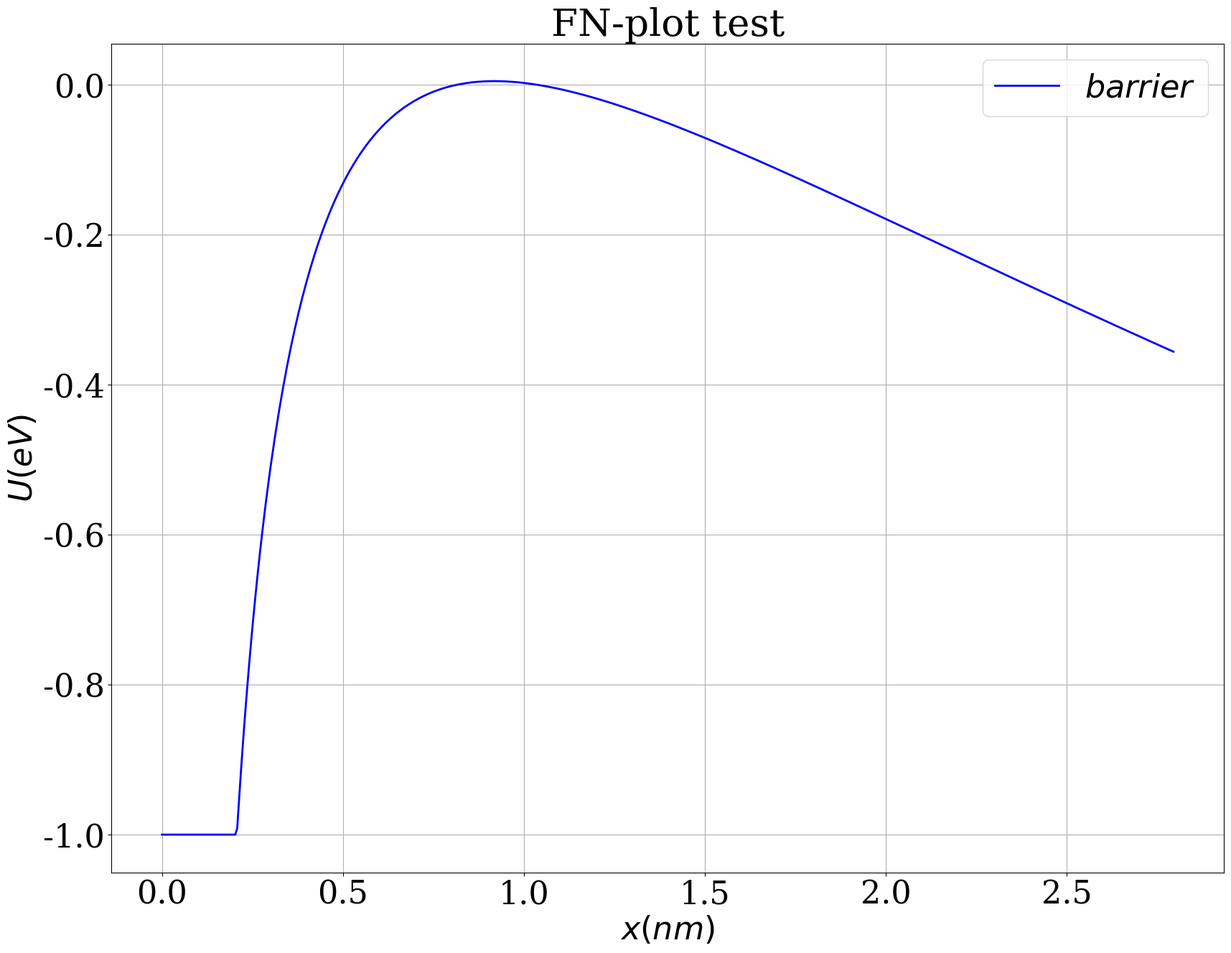

The script that saved this image: (Note: this script raises an exception after producing the figure.)
#!/usr/bin/env python

import matplotlib
import matplotlib.pyplot as plt
import numpy as np

matplotlib.rcParams["font.family"] = "Serif"
matplotlib.rcParams["font.size"] = 32
matplotlib.rcParams["axes.labelsize"] = 32
matplotlib.rcParams["xtick.labelsize"] = 32
matplotlib.rcParams["ytick.labelsize"] = 32
matplotlib.rcParams["legend.fontsize"] = 32

fig = plt.figure(figsize=(20,15))
ax = fig.gca()
ax.grid()
ax.set_xlabel(r"$x(nm)$")
ax.set_ylabel(r"$U(eV)$")
ax.set_title(r"FN-plot test")

x = np.array([0.1000000000000000E-03,0.5569445200785558E-02,0.1103889040157112E-01,0.1650833560235667E-01,0.2197778080314223E-01,0.2744722600392779E-01,0.3291667120471335E-01,0.3838611640549891E-01,0.4385556160628447E-01,0.4932500680707003E-01,0.5479445200785558E-01,0.6026389720864114E-01,0.6573334240942670E-01,0.7120278761021226E-01,0.7667223281099782E-01,0.8214167801178338E-01,0.8761112321256893E-01,0.9308056841335449E-01,0.9855001361414005E-01,0.1040194588149256E+00,0.1094889040157112E+00,0.1149583492164967E+00,0.1204277944172823E+00,0.1258972396180678E+00,0.1313666848188534E+00,0.1368361300196390E+00,0.1423055752204245E+00,0.1477750204212100E+00,0.1532444656219956E+00,0.1587139108227812E+00,0.1641833560235667E+00,0.1696528012243523E+00,0.1751222464251379E+00,0.1805916916259234E+00,0.1860611368267090E+00,0.1915305820274945E+00,0.1970000272282801E+00,0.2024694724290657E+00,0.2079389176298512E+00,0.2134083628306367E+00,0.2188778080314223E+00,0.2243472532322079E+00,0.2298166984329934E+00,0.2352861436337790E+00,0.2407555888345645E+00,0.2462250340353501E+00,0.2516944792361356E+00,0.2571639244369212E+00,0.2626333696377068E+00,0.2681028148384924E+00,0.2735722600392779E+00,0.2790417052400634E+00,0.2845111504408490E+00,0.2899805956416346E+00,0.2954500408424201E+00,0.3009194860432057E+00,0.3063889312439912E+00,0.3118583764447768E+00,0.3173278216455624E+00,0.3227972668463479E+00,0.3282667120471335E+00,0.3337361572479191E+00,0.3392056024487046E+00,0.3446750476494901E+00,0.3501444928502757E+00,0.3556139380510613E+00,0.3610833832518469E+00,0.3665528284526324E+00,0.3720222736534179E+00,0.3774917188542035E+00,0.3829611640549890E+00,0.3884306092557746E+00,0.3939000544565602E+00,0.3993694996573458E+00,0.4048389448581313E+00,0.4103083900589168E+00,0.4157778352597024E+00,0.4212472804604880E+00,0.4267167256612735E+00,0.4321861708620591E+00,0.4376556160628446E+00,0.4431250612636302E+00,0.4485945064644158E+00,0.4540639516652013E+00,0.4595333968659869E+00,0.4650028420667724E+00,0.4704722872675580E+00,0.4759417324683435E+00,0.4814111776691291E+00,0.4868806228699147E+00,0.4923500680707003E+00,0.4978195132714858E+00,0.5032889584722713E+00,0.5087584036730569E+00,0.5142278488738424E+00,0.5196972940746281E+00,0.5251667392754136E+00,0.5306361844761991E+00,0.5361056296769847E+00,0.5415750748777702E+00,0.5470445200785559E+00,0.5525139652793414E+00,0.5579834104801269E+00,0.5634528556809125E+00,0.5689223008816980E+00,0.5743917460824836E+00,0.5798611912832692E+00,0.5853306364840547E+00,0.5908000816848402E+00,0.5962695268856258E+00,0.6017389720864114E+00,0.6072084172871970E+00,0.6126778624879825E+00,0.6181473076887680E+00,0.6236167528895536E+00,0.6290861980903392E+00,0.6345556432911248E+00,0.6400250884919103E+00,0.6454945336926958E+00,0.6509639788934815E+00,0.6564334240942670E+00,0.6619028692950525E+00,0.6673723144958381E+00,0.6728417596966236E+00,0.6783112048974091E+00,0.6837806500981948E+00,0.6892500952989803E+00,0.6947195404997659E+00,0.7001889857005514E+00,0.7056584309013370E+00,0.7111278761021226E+00,0.7165973213029081E+00,0.7220667665036937E+00,0.7275362117044792E+00,0.7330056569052648E+00,0.7384751021060504E+00,0.7439445473068359E+00,0.7494139925076214E+00,0.7548834377084070E+00,0.7603528829091926E+00,0.7658223281099781E+00,0.7712917733107637E+00,0.7767612185115492E+00,0.7822306637123349E+00,0.7877001089131204E+00,0.7931695541139059E+00,0.7986389993146915E+00,0.8041084445154770E+00,0.8095778897162627E+00,0.8150473349170482E+00,0.8205167801178337E+00,0.8259862253186193E+00,0.8314556705194048E+00,0.8369251157201903E+00,0.8423945609209760E+00,0.8478640061217615E+00,0.8533334513225470E+00,0.8588028965233326E+00,0.8642723417241182E+00,0.8697417869249038E+00,0.8752112321256893E+00,0.8806806773264748E+00,0.8861501225272604E+00,0.8916195677280460E+00,0.8970890129288316E+00,0.9025584581296171E+00,0.9080279033304026E+00,0.9134973485311882E+00,0.9189667937319738E+00,0.9244362389327593E+00,0.9299056841335449E+00,0.9353751293343304E+00,0.9408445745351159E+00,0.9463140197359016E+00,0.9517834649366871E+00,0.9572529101374727E+00,0.9627223553382582E+00,0.9681918005390437E+00,0.9736612457398294E+00,0.9791306909406149E+00,0.9846001361414005E+00,0.9900695813421860E+00,0.9955390265429716E+00,0.1001008471743757E+01,0.1006477916944543E+01,0.1011947362145328E+01,0.1017416807346114E+01,0.1022886252546899E+01,0.1028355697747685E+01,0.1033825142948470E+01,0.1039294588149256E+01,0.1044764033350042E+01,0.1050233478550827E+01,0.1055702923751613E+01,0.1061172368952398E+01,0.1066641814153184E+01,0.1072111259353969E+01,0.1077580704554755E+01,0.1083050149755540E+01,0.1088519594956326E+01,0.1093989040157112E+01,0.1099458485357897E+01,0.1104927930558683E+01,0.1110397375759468E+01,0.1115866820960254E+01,0.1121336266161039E+01,0.1126805711361825E+01,0.1132275156562611E+01,0.1137744601763396E+01,0.1143214046964182E+01,0.1148683492164967E+01,0.1154152937365753E+01,0.1159622382566538E+01,0.1165091827767324E+01,0.1170561272968109E+01,0.1176030718168895E+01,0.1181500163369680E+01,0.1186969608570466E+01,0.1192439053771252E+01,0.1197908498972037E+01,0.1203377944172823E+01,0.1208847389373608E+01,0.1214316834574394E+01,0.1219786279775180E+01,0.1225255724975965E+01,0.1230725170176751E+01,0.1236194615377536E+01,0.1241664060578322E+01,0.1247133505779107E+01,0.1252602950979893E+01,0.1258072396180678E+01,0.1263541841381464E+01,0.1269011286582250E+01,0.1274480731783035E+01,0.1279950176983821E+01,0.1285419622184606E+01,0.1290889067385392E+01,0.1296358512586177E+01,0.1301827957786963E+01,0.1307297402987748E+01,0.1312766848188534E+01,0.1318236293389319E+01,0.1323705738590105E+01,0.1329175183790891E+01,0.1334644628991676E+01,0.1340114074192462E+01,0.1345583519393247E+01,0.1351052964594033E+01,0.1356522409794818E+01,0.1361991854995604E+01,0.1367461300196390E+01,0.1372930745397175E+01,0.1378400190597961E+01,0.1383869635798746E+01,0.1389339080999532E+01,0.1394808526200317E+01,0.1400277971401103E+01,0.1405747416601888E+01,0.1411216861802674E+01,0.1416686307003460E+01,0.1422155752204245E+01,0.1427625197405031E+01,0.1433094642605816E+01,0.1438564087806602E+01,0.1444033533007387E+01,0.1449502978208173E+01,0.1454972423408958E+01,0.1460441868609744E+01,0.1465911313810530E+01,0.1471380759011315E+01,0.1476850204212101E+01,0.1482319649412886E+01,0.1487789094613672E+01,0.1493258539814457E+01,0.1498727985015243E+01,0.1504197430216029E+01,0.1509666875416814E+01,0.1515136320617600E+01,0.1520605765818385E+01,0.1526075211019171E+01,0.1531544656219956E+01,0.1537014101420742E+01,0.1542483546621527E+01,0.1547952991822313E+01,0.1553422437023098E+01,0.1558891882223884E+01,0.1564361327424670E+01,0.1569830772625455E+01,0.1575300217826241E+01,0.1580769663027026E+01,0.1586239108227812E+01,0.1591708553428598E+01,0.1597177998629383E+01,0.1602647443830169E+01,0.1608116889030954E+01,0.1613586334231740E+01,0.1619055779432525E+01,0.1624525224633311E+01,0.1629994669834096E+01,0.1635464115034882E+01,0.1640933560235667E+01,0.1646403005436453E+01,0.1651872450637239E+01,0.1657341895838024E+01,0.1662811341038810E+01,0.1668280786239595E+01,0.1673750231440381E+01,0.1679219676641166E+01,0.1684689121841952E+01,0.1690158567042737E+01,0.1695628012243523E+01,0.1701097457444309E+01,0.1706566902645094E+01,0.1712036347845880E+01,0.1717505793046665E+01,0.1722975238247451E+01,0.1728444683448236E+01,0.1733914128649022E+01,0.1739383573849808E+01,0.1744853019050593E+01,0.1750322464251379E+01,0.1755791909452164E+01,0.1761261354652950E+01,0.1766730799853735E+01,0.1772200245054521E+01,0.1777669690255306E+01,0.1783139135456092E+01,0.1788608580656877E+01,0.1794078025857663E+01,0.1799547471058449E+01,0.1805016916259234E+01,0.1810486361460020E+01,0.1815955806660805E+01,0.1821425251861591E+01,0.1826894697062377E+01,0.1832364142263162E+01,0.1837833587463948E+01,0.1843303032664733E+01,0.1848772477865519E+01,0.1854241923066304E+01,0.1859711368267090E+01,0.1865180813467875E+01,0.1870650258668661E+01,0.1876119703869446E+01,0.1881589149070232E+01,0.1887058594271018E+01,0.1892528039471803E+01,0.1897997484672589E+01,0.1903466929873374E+01,0.1908936375074160E+01,0.1914405820274945E+01,0.1919875265475731E+01,0.1925344710676516E+01,0.1930814155877302E+01,0.1936283601078088E+01,0.1941753046278873E+01,0.1947222491479659E+01,0.1952691936680444E+01,0.1958161381881230E+01,0.1963630827082015E+01,0.1969100272282801E+01,0.1974569717483587E+01,0.1980039162684372E+01,0.1985508607885158E+01,0.1990978053085943E+01,0.1996447498286729E+01,0.2001916943487514E+01,0.2007386388688300E+01,0.2012855833889085E+01,0.2018325279089871E+01,0.2023794724290657E+01,0.2029264169491442E+01,0.2034733614692228E+01,0.2040203059893013E+01,0.2045672505093799E+01,0.2051141950294585E+01,0.2056611395495370E+01,0.2062080840696156E+01,0.2067550285896941E+01,0.2073019731097727E+01,0.2078489176298512E+01,0.2083958621499298E+01,0.2089428066700084E+01,0.2094897511900869E+01,0.2100366957101655E+01,0.2105836402302440E+01,0.2111305847503226E+01,0.2116775292704011E+01,0.2122244737904797E+01,0.2127714183105582E+01,0.2133183628306368E+01,0.2138653073507153E+01,0.2144122518707939E+01,0.2149591963908724E+01,0.2155061409109510E+01,0.2160530854310296E+01,0.2166000299511081E+01,0.2171469744711867E+01,0.2176939189912652E+01,0.2182408635113438E+01,0.2187878080314224E+01,0.2193347525515009E+01,0.2198816970715795E+01,0.2204286415916580E+01,0.2209755861117366E+01,0.2215225306318151E+01,0.2220694751518937E+01,0.2226164196719723E+01,0.2231633641920508E+01,0.2237103087121294E+01,0.2242572532322079E+01,0.2248041977522865E+01,0.2253511422723650E+01,0.2258980867924436E+01,0.2264450313125221E+01,0.2269919758326007E+01,0.2275389203526792E+01,0.2280858648727578E+01,0.2286328093928363E+01,0.2291797539129149E+01,0.2297266984329934E+01,0.2302736429530720E+01,0.2308205874731506E+01,0.2313675319932291E+01,0.2319144765133077E+01,0.2324614210333862E+01,0.2330083655534648E+01,0.2335553100735434E+01,0.2341022545936219E+01,0.2346491991137005E+01,0.2351961436337790E+01,0.2357430881538576E+01,0.2362900326739361E+01,0.2368369771940147E+01,0.2373839217140933E+01,0.2379308662341718E+01,0.2384778107542504E+01,0.2390247552743289E+01,0.2395716997944075E+01,0.2401186443144860E+01,0.2406655888345646E+01,0.2412125333546431E+01,0.2417594778747217E+01,0.2423064223948002E+01,0.2428533669148788E+01,0.2434003114349574E+01,0.2439472559550359E+01,0.2444942004751145E+01,0.2450411449951930E+01,0.2455880895152716E+01,0.2461350340353501E+01,0.2466819785554287E+01,0.2472289230755072E+01,0.2477758675955858E+01,0.2483228121156644E+01,0.2488697566357429E+01,0.2494167011558215E+01,0.2499636456759000E+01,0.2505105901959786E+01,0.2510575347160572E+01,0.2516044792361357E+01,0.2521514237562143E+01,0.2526983682762928E+01,0.2532453127963714E+01,0.2537922573164499E+01,0.2543392018365285E+01,0.2548861463566070E+01,0.2554330908766856E+01,0.2559800353967641E+01,0.2565269799168427E+01,0.2570739244369213E+01,0.2576208689569998E+01,0.2581678134770784E+01,0.2587147579971569E+01,0.2592617025172355E+01,0.2598086470373140E+01,0.2603555915573926E+01,0.2609025360774711E+01,0.2614494805975497E+01,0.2619964251176282E+01,0.2625433696377068E+01,0.2630903141577854E+01,0.2636372586778639E+01,0.2641842031979425E+01,0.2647311477180210E+01,0.2652780922380996E+01,0.2658250367581782E+01,0.2663719812782567E+01,0.2669189257983353E+01,0.2674658703184138E+01,0.2680128148384924E+01,0.2685597593585709E+01,0.2691067038786495E+01,0.2696536483987281E+01,0.2702005929188066E+01,0.2707475374388852E+01,0.2712944819589637E+01,0.2718414264790423E+01,0.2723883709991208E+01,0.2729353155191994E+01,0.2734822600392779E+01,0.2740292045593565E+01,0.2745761490794350E+01,0.2751230935995136E+01,0.2756700381195921E+01,0.2762169826396707E+01,0.2767639271597492E+01,0.2773108716798278E+01,0.2778578161999064E+01,0.2784047607199849E+01,0.2789517052400635E+01,0.2794986497601420E+01])
y = np.array([-0.1000000000000000E+01,-0.1000000000000000E+01,-0.1000000000000000E+01,-0.1000000000000000E+01,-0.1000000000000000E+01,-0.1000000000000000E+01,-0.1000000000000000E+01,-0.1000000000000000E+01,-0.1000000000000000E+01,-0.1000000000000000E+01,-0.1000000000000000E+01,-0.1000000000000000E+01,-0.1000000000000000E+01,-0.1000000000000000E+01,-0.1000000000000000E+01,-0.1000000000000000E+01,-0.1000000000000000E+01,-0.1000000000000000E+01,-0.1000000000000000E+01,-0.1000000000000000E+01,-0.1000000000000000E+01,-0.1000000000000000E+01,-0.1000000000000000E+01,-0.1000000000000000E+01,-0.1000000000000000E+01,-0.1000000000000000E+01,-0.1000000000000000E+01,-0.1000000000000000E+01,-0.1000000000000000E+01,-0.1000000000000000E+01,-0.1000000000000000E+01,-0.1000000000000000E+01,-0.1000000000000000E+01,-0.1000000000000000E+01,-0.1000000000000000E+01,-0.1000000000000000E+01,-0.1000000000000000E+01,-0.1000000000000000E+01,-0.9914395714158445E+00,-0.9500525538530848E+00,-0.9108768628506800E+00,-0.8737503380262409E+00,-0.8385262580528904E+00,-0.8050715461723752E+00,-0.7732652203093728E+00,-0.7429970497533648E+00,-0.7141663869863738E+00,-0.6866811485811521E+00,-0.6604569234386588E+00,-0.6354161901802806E+00,-0.6114876284187204E+00,-0.5886055110268630E+00,-0.5667091665048745E+00,-0.5457425021904720E+00,-0.5256535804279561E+00,-0.5063942409580324E+00,-0.4879197637527224E+00,-0.4701885673299994E+00,-0.4531619382674735E+00,-0.4368037882146887E+00,-0.4210804351968291E+00,-0.4059604064231455E+00,-0.3914142601728482E+00,-0.3774144246393772E+00,-0.3639350518787472E+00,-0.3509518852358349E+00,-0.3384421388195261E+00,-0.3263843877682290E+00,-0.3147584681952774E+00,-0.3035453858324697E+00,-0.2927272325021524E+00,-0.2822871096462203E+00,-0.2722090582261202E+00,-0.2624779943830884E+00,-0.2530796503138730E+00,-0.2440005198752783E+00,-0.2352278084820881E+00,-0.2267493869081525E+00,-0.2185537486404358E+00,-0.2106299704712791E+00,-0.2029676760455984E+00,-0.1955570021077107E+00,-0.1883885672173833E+00,-0.1814534427269033E+00,-0.1747431258307921E+00,-0.1682495145175096E+00,-0.1619648842683707E+00,-0.1558818663631215E+00,-0.1499934276643994E+00,-0.1442928517647843E+00,-0.1387737213904832E+00,-0.1334299019650010E+00,-0.1282555262445608E+00,-0.1232449799446115E+00,-0.1183928882836407E+00,-0.1136941033767098E+00,-0.1091436924167664E+00,-0.1047369265868919E+00,-0.1004692706512885E+00,-0.9633637317701904E-01,-0.9233405734235489E-01,-0.8845831229108725E-01,-0.8470528499533425E-01,-0.8107127259229652E-01,-0.7755271516306483E-01,-0.7414618892401403E-01,-0.7084839980354174E-01,-0.6765617737894913E-01,-0.6456646915011943E-01,-0.6157633512837402E-01,-0.5868294272045049E-01,-0.5588356188899257E-01,-0.5317556057227579E-01,-0.5055640034711040E-01,-0.4802363231999185E-01,-0.4557489323260899E-01,-0.4320790176877526E-01,-0.4092045505073427E-01,-0.3871042531360647E-01,-0.3657575674750180E-01,-0.3451446249751605E-01,-0.3252462181248045E-01,-0.3060437733393018E-01,-0.2875193251731384E-01,-0.2696554917797694E-01,-0.2524354515493610E-01,-0.2358429208589952E-01,-0.2198621328740213E-01,-0.2044778173430906E-01,-0.1896751813329578E-01,-0.1754398908524285E-01,-0.1617580533179974E-01,-0.1486162008164904E-01,-0.1360012741228073E-01,-0.1239006074333110E-01,-0.1123019137777487E-01,-0.1011932710748115E-01,-0.9056310879842600E-02,-0.8040019522380204E-02,-0.7069362522406475E-02,-0.6143280858991851E-02,-0.5260745884639928E-02,-0.4420758254219836E-02,-0.3622346898844053E-02,-0.2864568042505455E-02,-0.2146504259411486E-02,-0.1467263570062327E-02,-0.8259785742298908E-03,-0.2218056190916307E-03,0.3460759991323337E-03,0.8784648016009755E-03,0.1376137862815874E-02,0.1839851517526414E-02,0.2270342039907780E-02,0.2668326296272339E-02,0.3034502372506631E-02,0.3369550177373115E-02,0.3674132022747190E-02,0.3948893181815072E-02,0.4194462426201473E-02,0.4411452542948779E-02,0.4600460832223707E-02,0.4762069586584372E-02,0.4896846552599698E-02,0.5005345375574177E-02,0.5088106028095174E-02,0.5145655223082968E-02,0.5178506811997163E-02,0.5187162168813264E-02,0.5172110560362320E-02,0.5133829503592702E-02,0.5072785110292077E-02,0.4989432419776285E-02,0.4884215720036111E-02,0.4757568857802097E-02,0.4609915537974851E-02,0.4441669612840482E-02,0.4253235361476482E-02,0.4045007759734376E-02,0.3817372741166558E-02,0.3570707449250088E-02,0.3305380481244180E-02,0.3021752124002575E-02,0.2720174582049262E-02,0.2400992198210883E-02,0.2064541667089359E-02,0.1711152241641811E-02,0.1341145933127008E-02,0.9548377046661449E-03,0.5525356586533747E-03,0.1345412182425787E-03,-0.2988506968723548E-03,-0.7473515001745201E-03,-0.1210678773340190E-02,-0.1688556106362926E-02,-0.2180712942601026E-02,-0.2686884428574288E-02,-0.3206811268339937E-02,-0.3740239582285365E-02,-0.4286920770184721E-02,-0.4846611378366616E-02,-0.5419072970853589E-02,-0.6004072004331840E-02,-0.6601379706822730E-02,-0.7210771959925477E-02,-0.7832029184512368E-02,-0.8464936229756970E-02,-0.9109282265383989E-02,-0.9764860677029918E-02,-0.1043146896461405E-01,-0.1110890864361630E-01,-0.1179698514916649E-01,-0.1249550774285307E-01,-0.1320428942215957E-01,-0.1392314683244639E-01,-0.1465190018139079E-01,-0.1539037315580893E-01,-0.1613839284078133E-01,-0.1689578964100852E-01,-0.1766239720432417E-01,-0.1843805234729945E-01,-0.1922259498286999E-01,-0.2001586804992272E-01,-0.2081771744478156E-01,-0.2162799195453197E-01,-0.2244654319212586E-01,-0.2327322553321481E-01,-0.2410789605465552E-01,-0.2495041447463686E-01,-0.2580064309437968E-01,-0.2665844674136142E-01,-0.2752369271401689E-01,-0.2839625072787538E-01,-0.2927599286308574E-01,-0.3016279351329146E-01,-0.3105652933581463E-01,-0.3195707920310895E-01,-0.3286432415544491E-01,-0.3377814735479251E-01,-0.3469843403986222E-01,-0.3562507148227631E-01,-0.3655794894383146E-01,-0.3749695763482569E-01,-0.3844199067341783E-01,-0.3939294304598667E-01,-0.4034971156846759E-01,-0.4131219484863219E-01,-0.4228029324928850E-01,-0.4325390885237435E-01,-0.4423294542391804E-01,-0.4521730837984411E-01,-0.4620690475259748E-01,-0.4720164315856704E-01,-0.4820143376628352E-01,-0.4920618826537107E-01,-0.5021581983623205E-01,-0.5123024312044658E-01,-0.5224937419186351E-01,-0.5327313052836760E-01,-0.5430143098430404E-01,-0.5533419576353912E-01,-0.5637134639314678E-01,-0.5741280569769652E-01,-0.5845849777413273E-01,-0.5950834796722593E-01,-0.6056228284558426E-01,-0.6162023017820553E-01,-0.6268211891156214E-01,-0.6374787914719743E-01,-0.6481744211982857E-01,-0.6589074017593330E-01,-0.6696770675281821E-01,-0.6804827635814692E-01,-0.6913238454992282E-01,-0.7021996791691179E-01,-0.7131096405949380E-01,-0.7240531157093258E-01,-0.7350295001905602E-01,-0.7460381992832923E-01,-0.7570786276232089E-01,-0.7681502090654163E-01,-0.7792523765165688E-01,-0.7903845717705274E-01,-0.8015462453475861E-01,-0.8127368563370610E-01,-0.8239558722432475E-01,-0.8352027688346189E-01,-0.8464770299961885E-01,-0.8577781475849863E-01,-0.8691056212885365E-01,-0.8804589584862871E-01,-0.8918376741139342E-01,-0.9032412905305143E-01,-0.9146693373882800E-01,-0.9261213515052230E-01,-0.9375968767402049E-01,-0.9490954638706620E-01,-0.9606166704727767E-01,-0.9721600608040820E-01,-0.9837252056884513E-01,-0.9953116824033914E-01,-0.1006919074569615E+00,-0.1018546972042803E+00,-0.1030194970807548E+00,-0.1041862672873396E+00,-0.1053549686172955E+00,-0.1065255624462008E+00,-0.1076980107221620E+00,-0.1088722759562125E+00,-0.1100483212129039E+00,-0.1112261101010784E+00,-0.1124056067648211E+00,-0.1135867758745881E+00,-0.1147695826185063E+00,-0.1159539926938412E+00,-0.1171399722986278E+00,-0.1183274881234632E+00,-0.1195165073434548E+00,-0.1207069976103229E+00,-0.1218989270446521E+00,-0.1230922642282910E+00,-0.1242869781968941E+00,-0.1254830384326054E+00,-0.1266804148568765E+00,-0.1278790778234232E+00,-0.1290789981113103E+00,-0.1302801469181660E+00,-0.1314824958535237E+00,-0.1326860169322829E+00,-0.1338906825682954E+00,-0.1350964655680672E+00,-0.1363033391245750E+00,-0.1375112768111978E+00,-0.1387202525757568E+00,-0.1399302407346665E+00,-0.1411412159671889E+00,-0.1423531533097938E+00,-0.1435660281506193E+00,-0.1447798162240322E+00,-0.1459944936052874E+00,-0.1472100367052794E+00,-0.1484264222653912E+00,-0.1496436273524323E+00,-0.1508616293536660E+00,-0.1520804059719281E+00,-0.1532999352208265E+00,-0.1545201954200303E+00,-0.1557411651906367E+00,-0.1569628234506235E+00,-0.1581851494103773E+00,-0.1594081225683014E+00,-0.1606317227064992E+00,-0.1618559298865326E+00,-0.1630807244452521E+00,-0.1643060869907023E+00,-0.1655319983980928E+00,-0.1667584398058424E+00,-0.1679853926116875E+00,-0.1692128384688586E+00,-0.1704407592823226E+00,-0.1716691372050851E+00,-0.1728979546345598E+00,-0.1741271942089949E+00,-0.1753568388039623E+00,-0.1765868715289053E+00,-0.1778172757237424E+00,-0.1790480349555296E+00,-0.1802791330151773E+00,-0.1815105539142214E+00,-0.1827422818816488E+00,-0.1839743013607743E+00,-0.1852065970061699E+00,-0.1864391536806438E+00,-0.1876719564522693E+00,-0.1889049905914615E+00,-0.1901382415681030E+00,-0.1913716950487149E+00,-0.1926053368936748E+00,-0.1938391531544804E+00,-0.1950731300710542E+00,-0.1963072540690955E+00,-0.1975415117574724E+00,-0.1987758899256563E+00,-0.2000103755411980E+00,-0.2012449557472431E+00,-0.2024796178600876E+00,-0.2037143493667722E+00,-0.2049491379227142E+00,-0.2061839713493778E+00,-0.2074188376319795E+00,-0.2086537249172324E+00,-0.2098886215111223E+00,-0.2111235158767211E+00,-0.2123583966320348E+00,-0.2135932525478820E+00,-0.2148280725458079E+00,-0.2160628456960308E+00,-0.2172975612154196E+00,-0.2185322084655012E+00,-0.2197667769505011E+00,-0.2210012563154128E+00,-0.2222356363440966E+00,-0.2234699069574080E+00,-0.2247040582113546E+00,-0.2259380802952812E+00,-0.2271719635300807E+00,-0.2284056983664368E+00,-0.2296392753830869E+00,-0.2308726852851160E+00,-0.2321059189022750E+00,-0.2333389671873238E+00,-0.2345718212143993E+00,-0.2358044721774082E+00,-0.2370369113884432E+00,-0.2382691302762246E+00,-0.2395011203845614E+00,-0.2407328733708400E+00,-0.2419643810045311E+00,-0.2431956351657213E+00,-0.2444266278436648E+00,-0.2456573511353572E+00,-0.2468877972441300E+00,-0.2481179584782663E+00,-0.2493478272496346E+00,-0.2505773960723470E+00,-0.2518066575614307E+00,-0.2530356044315242E+00,-0.2542642294955895E+00,-0.2554925256636438E+00,-0.2567204859415110E+00,-0.2579481034295866E+00,-0.2591753713216260E+00,-0.2604022829035468E+00,-0.2616288315522489E+00,-0.2628550107344514E+00,-0.2640808140055468E+00,-0.2653062350084708E+00,-0.2665312674725880E+00,-0.2677559052125950E+00,-0.2689801421274358E+00,-0.2702039721992354E+00,-0.2714273894922490E+00,-0.2726503881518225E+00,-0.2738729624033693E+00,-0.2750951065513645E+00,-0.2763168149783469E+00,-0.2775380821439409E+00,-0.2787589025838883E+00,-0.2799792709090956E+00,-0.2811991818046931E+00,-0.2824186300291081E+00,-0.2836376104131499E+00,-0.2848561178591086E+00,-0.2860741473398650E+00,-0.2872916938980141E+00,-0.2885087526449999E+00,-0.2897253187602613E+00,-0.2909413874903917E+00,-0.2921569541483077E+00,-0.2933720141124314E+00,-0.2945865628258805E+00,-0.2958005957956750E+00,-0.2970141085919479E+00,-0.2982270968471715E+00,-0.2994395562553935E+00,-0.3006514825714784E+00,-0.3018628716103693E+00,-0.3030737192463465E+00,-0.3042840214123096E+00,-0.3054937740990566E+00,-0.3067029733545826E+00,-0.3079116152833829E+00,-0.3091196960457649E+00,-0.3103272118571714E+00,-0.3115341589875133E+00,-0.3127405337605073E+00,-0.3139463325530257E+00,-0.3151515517944560E+00,-0.3163561879660642E+00,-0.3175602376003694E+00,-0.3187636972805283E+00,-0.3199665636397240E+00,-0.3211688333605642E+00,-0.3223705031744906E+00,-0.3235715698611886E+00,-0.3247720302480130E+00,-0.3259718812094150E+00,-0.3271711196663795E+00,-0.3283697425858697E+00,-0.3295677469802771E+00,-0.3307651299068806E+00,-0.3319618884673115E+00,-0.3331580198070249E+00,-0.3343535211147802E+00,-0.3355483896221247E+00,-0.3367426226028870E+00,-0.3379362173726750E+00,-0.3391291712883817E+00,-0.3403214817476948E+00,-0.3415131461886155E+00,-0.3427041620889837E+00,-0.3438945269660038E+00,-0.3450842383757832E+00,-0.3462732939128730E+00,-0.3474616912098151E+00,-0.3486494279366963E+00,-0.3498365018007044E+00,-0.3510229105456947E+00,-0.3522086519517593E+00,-0.3533937238348001E+00,-0.3545781240461120E+00,-0.3557618504719655E+00])

ax.plot(x,y,"b-",linewidth=2,markersize=3,label=r"$barrier$")

ax.legend(loc="best")

plt.savefig("png/barrierplot.png")
plt.show()
